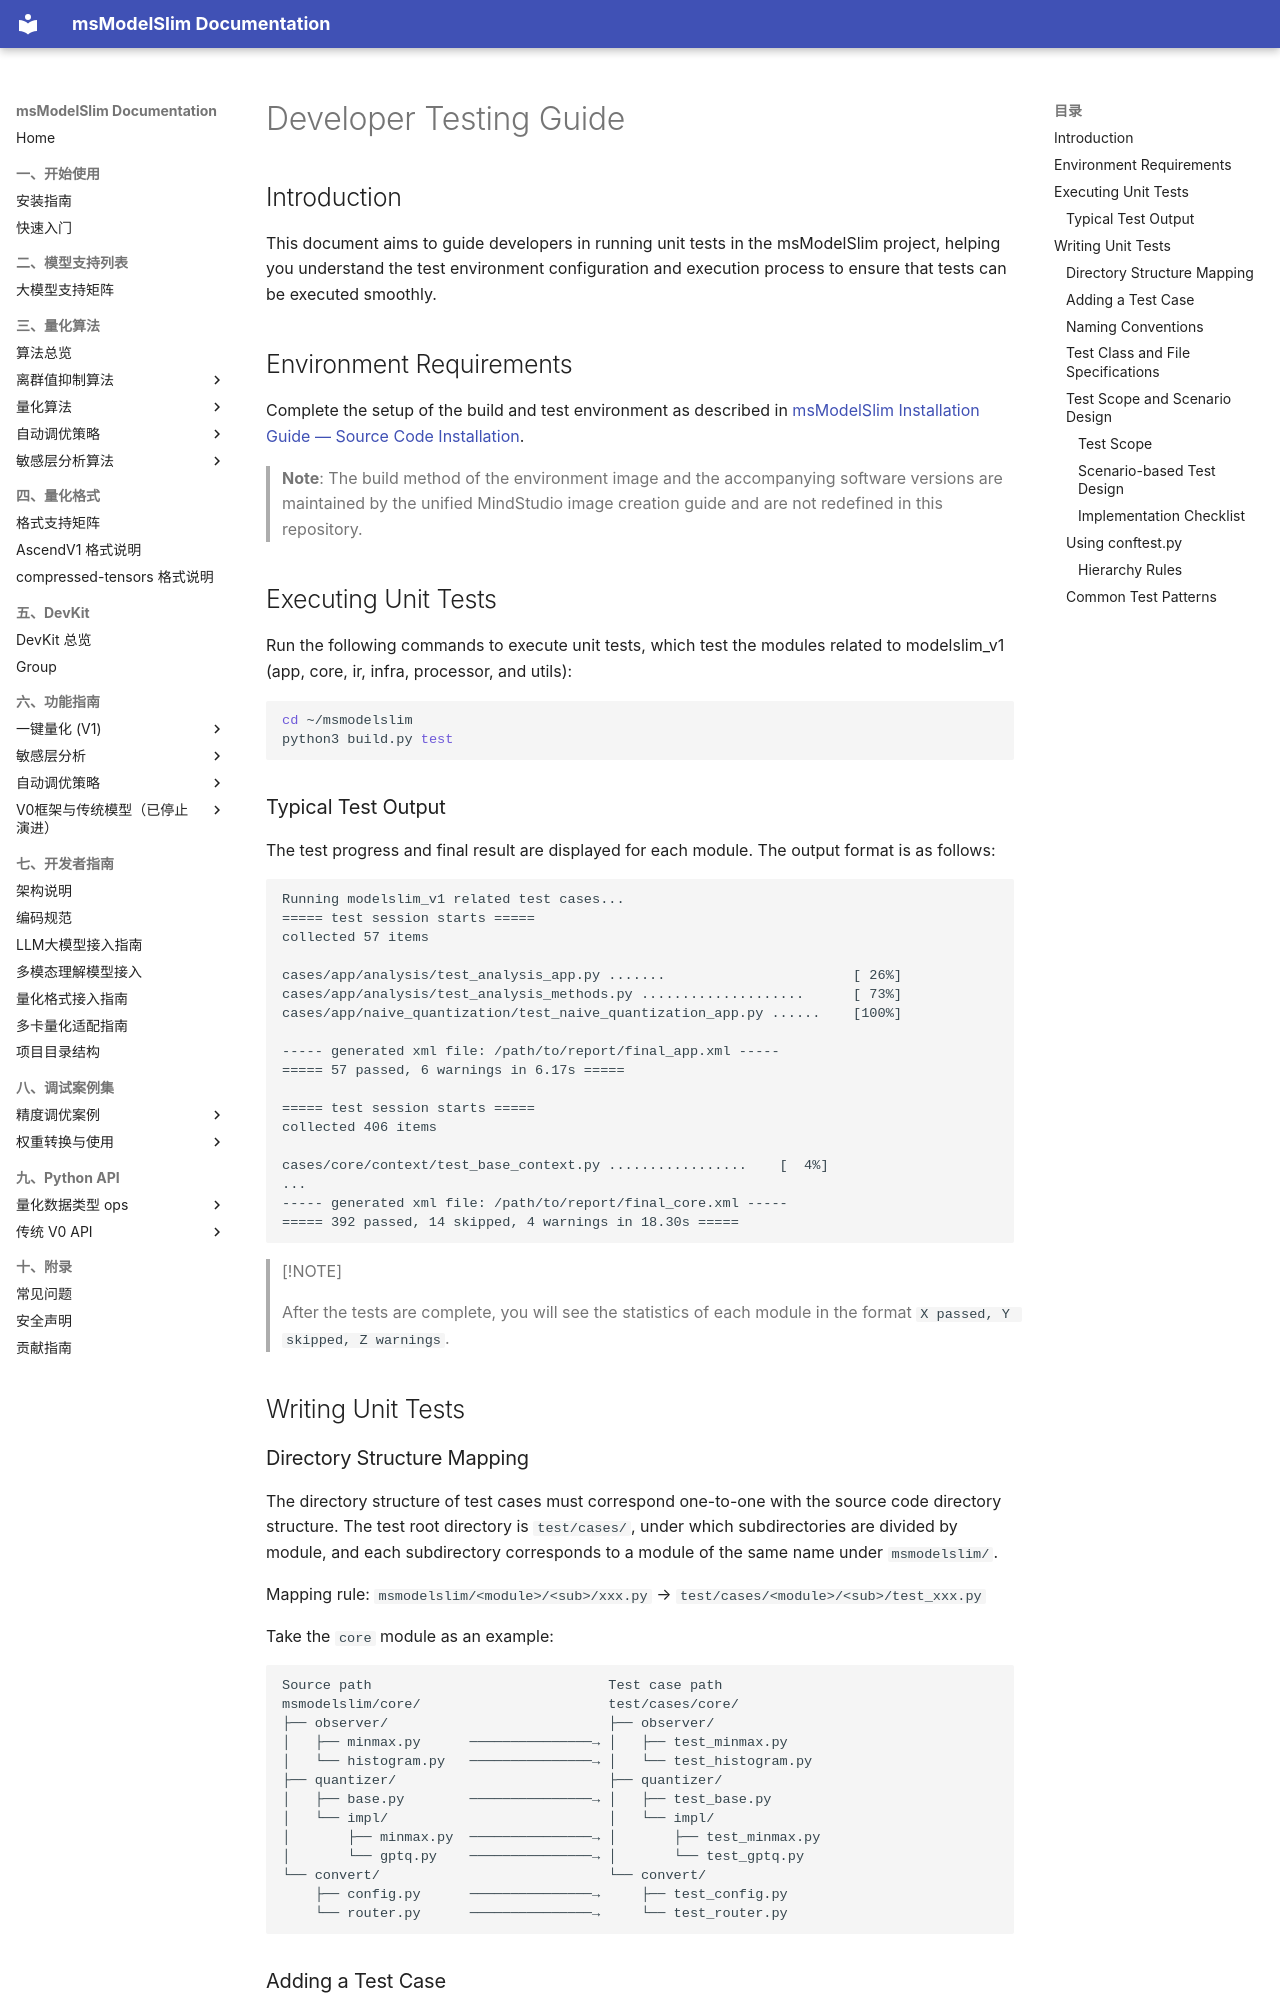

repository: Ascend/msmodelslim · page: en/contributing/development_guide/testing_guide/index.html · generator: mkdocs

# Developer Testing Guide

## Introduction

This document aims to guide developers in running unit tests in the msModelSlim project, helping you understand the test environment configuration and execution process to ensure that tests can be executed smoothly.

## Environment Requirements

Complete the setup of the build and test environment as described in [msModelSlim Installation Guide — Source Code Installation](../../install_guide/install_guide.md#231-environment-preparation).

> **Note**: The build method of the environment image and the accompanying software versions are maintained by the unified MindStudio image creation guide and are not redefined in this repository.

## Executing Unit Tests

Run the following commands to execute unit tests, which test the modules related to modelslim_v1 (app, core, ir, infra, processor, and utils):

```bash
cd ~/msmodelslim
python3 build.py test
```

### Typical Test Output

The test progress and final result are displayed for each module. The output format is as follows:

```text
Running modelslim_v1 related test cases...
===== test session starts =====
collected 57 items

cases/app/analysis/test_analysis_app.py .......                       [ 26%]
cases/app/analysis/test_analysis_methods.py ....................      [ 73%]
cases/app/naive_quantization/test_naive_quantization_app.py ......    [100%]

----- generated xml file: /path/to/report/final_app.xml -----
===== 57 passed, 6 warnings in 6.17s =====

===== test session starts =====
collected 406 items

cases/core/context/test_base_context.py .................    [  4%]
...
----- generated xml file: /path/to/report/final_core.xml -----
===== 392 passed, 14 skipped, 4 warnings in 18.30s =====
```

> [!NOTE]
>
> After the tests are complete, you will see the statistics of each module in the format `X passed, Y skipped, Z warnings`.

## Writing Unit Tests

### Directory Structure Mapping

The directory structure of test cases must correspond one-to-one with the source code directory structure. The test root directory is `test/cases/`, under which subdirectories are divided by module, and each subdirectory corresponds to a module of the same name under `msmodelslim/`.

Mapping rule: `msmodelslim/<module>/<sub>/xxx.py` → `test/cases/<module>/<sub>/test_xxx.py`

Take the `core` module as an example:

```text
Source path                             Test case path
msmodelslim/core/                       test/cases/core/
├── observer/                           ├── observer/
│   ├── minmax.py      ───────────────→ │   ├── test_minmax.py
│   └── histogram.py   ───────────────→ │   └── test_histogram.py
├── quantizer/                          ├── quantizer/
│   ├── base.py        ───────────────→ │   ├── test_base.py
│   └── impl/                           │   └── impl/
│       ├── minmax.py  ───────────────→ │       ├── test_minmax.py
│       └── gptq.py    ───────────────→ │       └── test_gptq.py
└── convert/                            └── convert/
    ├── config.py      ───────────────→     ├── test_config.py
    └── router.py      ───────────────→     └── test_router.py
```
